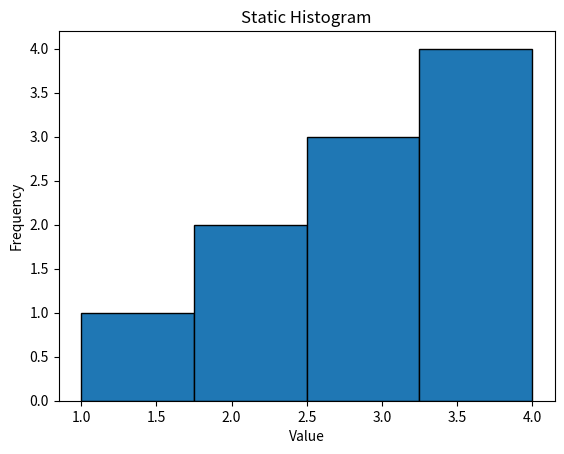

Here is the Python script that generated this plot:
import matplotlib.pyplot as plt

data = [1, 2, 2, 3, 3, 3, 4, 4, 4, 4]

plt.hist(data, bins=4, edgecolor='black')
plt.title('Static Histogram')
plt.xlabel('Value')
plt.ylabel('Frequency')

plt.show()